Run: headless pygame with SDL's dummy video driver; simulated clock (each Clock.tick advances the game by its frame time, no real sleeping); random seed 0; keys injected as events and as key.get_pressed() state; no mouse input; restart key C tapped at the start of phases 3 and 4.
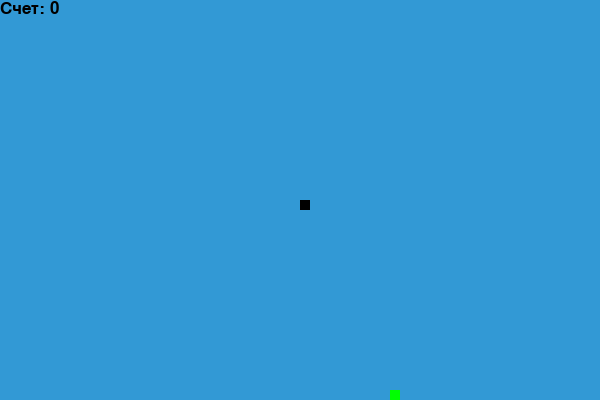
Frame 1 of 4 · flips 1–60 · no input
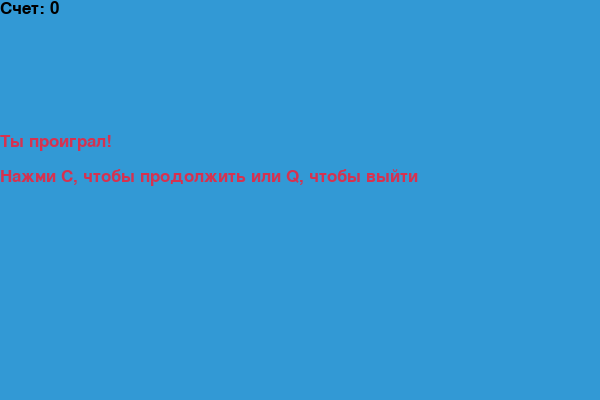
Frame 2 of 4 · flips 61–180 · tapped SPACE, RETURN · held RIGHT (→), D
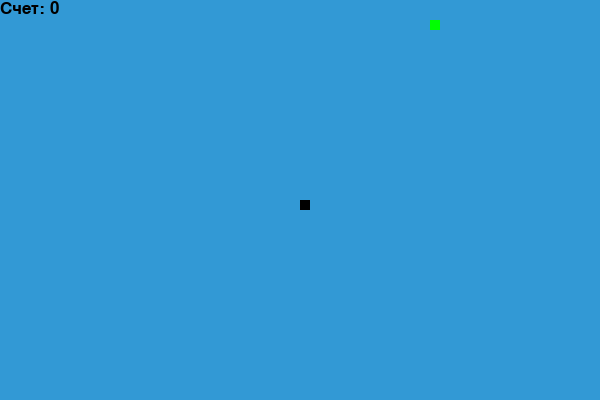
Frame 3 of 4 · flips 181–300 · tapped C · held DOWN (↓), S
Frame 4 of 4 · flips 301–420 · tapped C · held LEFT (←), A, UP (↑), W · screen same as frame 2, image omitted

The pygame program that drew these frames:

import pygame
import time
import random

# Инициализация Pygame
pygame.init()

# Цвета
WHITE = (255, 255, 255)
YELLOW = (255, 255, 102)
BLACK = (0, 0, 0)
RED = (213, 50, 80)
GREEN = (0, 255, 0)
BLUE = (50, 153, 213)

# Размеры окна
WIDTH = 600
HEIGHT = 400

# Настройка окна
screen = pygame.display.set_mode((WIDTH, HEIGHT))
pygame.display.set_caption('Змейка')

# Настройки змейки
snake_block = 10
snake_speed = 15

# Шрифт
font_style = pygame.font.SysFont("bahnschrift", 25)

def draw_snake(snake_block, snake_list):
    for x in snake_list:
        pygame.draw.rect(screen, BLACK, [x[0], x[1], snake_block, snake_block])

def show_score(score):
    value = font_style.render("Счет: " + str(score), True, BLACK)
    screen.blit(value, [0, 0])

def message(msg, color):
    mesg = font_style.render(msg, True, color)
    screen.blit(mesg, [0, HEIGHT / 3])

def game_loop():
    game_over = False
    game_close = False

    x1 = WIDTH / 2
    y1 = HEIGHT / 2

    x1_change = 0
    y1_change = 0

    snake_list = []
    length_of_snake = 1

    foodx = round(random.randrange(0, WIDTH - snake_block) / 10.0) * 10.0
    foody = round(random.randrange(0, HEIGHT - snake_block) / 10.0) * 10.0

    while not game_over:

        while game_close == True:
            screen.fill(BLUE)
            mesg = font_style.render("Ты проиграл!", True, RED)
            mesg1 = font_style.render("Нажми C, чтобы продолжить или Q, чтобы выйти", True, RED)
            screen.blit(mesg, [0, HEIGHT / 3])
            screen.blit(mesg1, [0, HEIGHT / 3+35])
            show_score(length_of_snake - 1)
            pygame.display.update()

            for event in pygame.event.get():
                if event.type == pygame.KEYDOWN:
                    if event.key == pygame.K_q:
                        game_over = True
                        game_close = False
                    if event.key == pygame.K_c:
                        game_loop()

        for event in pygame.event.get():
            if event.type == pygame.QUIT:
                game_over = True
            if event.type == pygame.KEYDOWN:
                if event.key == pygame.K_a:
                    x1_change = -snake_block
                    y1_change = 0
                elif event.key == pygame.K_d:
                    x1_change = snake_block
                    y1_change = 0
                elif event.key == pygame.K_w:
                    y1_change = -snake_block
                    x1_change = 0
                elif event.key == pygame.K_s:
                    y1_change = snake_block
                    x1_change = 0

        if x1 >= WIDTH or x1 < 0 or y1 >= HEIGHT or y1 < 0:
            game_close = True

        x1 += x1_change
        y1 += y1_change
        screen.fill(BLUE)
        pygame.draw.rect(screen, GREEN, [foodx, foody, snake_block, snake_block])
        snake_head = []
        snake_head.append(x1)
        snake_head.append(y1)
        snake_list.append(snake_head)
        if len(snake_list) > length_of_snake:
            del snake_list[0]

        for x in snake_list[:-1]: # Столкновение с телом
            if x == snake_head:
                game_close = True

        draw_snake(snake_block, snake_list)
        show_score(length_of_snake - 1)

        pygame.display.update()

        if x1 == foodx and y1 == foody:
            foodx = round(random.randrange(0, WIDTH - snake_block) / 10.0) * 10.0
            foody = round(random.randrange(0, HEIGHT - snake_block) / 10.0) * 10.0
            length_of_snake += 1

        pygame.time.Clock().tick(snake_speed)

    pygame.quit()
    quit()

# Запуск игры
game_loop()
